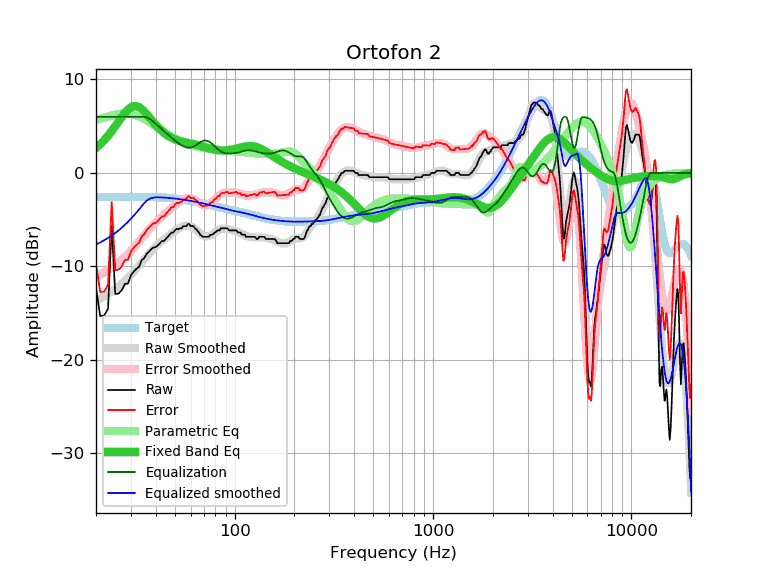

The data file committed next to this chart (first rows):
frequency, raw, error, smoothed, error_smoothed, equalization, parametric_eq, equalized_raw, equalized_smoothed, target
20, -12.30, -9.73, -13.66, -11.09, 6.00, 2.67, -6.30, -7.66, -2.57
21, -15.31, -12.74, -13.44, -10.87, 6.00, 3.07, -9.31, -7.44, -2.57
22, -15.25, -12.68, -13.20, -10.64, 6.00, 3.51, -9.25, -7.20, -2.57
23, -14.54, -11.98, -12.96, -10.39, 6.00, 3.98, -8.54, -6.96, -2.56
24, -5.67, -3.11, -12.70, -10.14, 6.00, 4.47, 0.33, -6.70, -2.56
25, -12.96, -10.40, -12.43, -9.87, 6.00, 4.99, -6.96, -6.43, -2.56
26, -12.91, -10.35, -12.15, -9.59, 6.00, 5.50, -6.91, -6.15, -2.56
27, -12.54, -9.98, -11.86, -9.30, 6.00, 5.99, -6.54, -5.86, -2.56
28, -11.87, -9.31, -11.55, -9.00, 6.00, 6.43, -5.87, -5.55, -2.56
29, -11.85, -9.29, -11.24, -8.68, 6.00, 6.78, -5.85, -5.24, -2.56
30, -10.96, -8.40, -10.91, -8.35, 6.00, 7.02, -4.96, -4.91, -2.56
31, -10.55, -7.99, -10.58, -8.02, 6.00, 7.14, -4.55, -4.58, -2.56
32, -10.26, -7.70, -10.24, -7.68, 6.00, 7.14, -4.26, -4.24, -2.56
33, -10.03, -7.47, -9.90, -7.34, 6.00, 7.03, -4.03, -3.90, -2.56
34, -9.34, -6.78, -9.56, -7.00, 6.00, 6.83, -3.34, -3.56, -2.56
35, -9.12, -6.55, -9.24, -6.67, 6.00, 6.57, -3.12, -3.24, -2.57
36, -8.67, -6.10, -8.92, -6.35, 5.94, 6.29, -2.73, -2.98, -2.57
37, -8.43, -5.85, -8.63, -6.05, 5.83, 5.99, -2.60, -2.80, -2.58
38, -8.16, -5.58, -8.35, -5.77, 5.65, 5.69, -2.51, -2.70, -2.58
39, -7.98, -5.39, -8.10, -5.51, 5.46, 5.40, -2.52, -2.64, -2.59
40, -7.95, -5.35, -7.87, -5.27, 5.25, 5.14, -2.70, -2.61, -2.60
41, -7.75, -5.14, -7.66, -5.05, 5.05, 4.89, -2.70, -2.61, -2.61
42, -7.52, -4.90, -7.46, -4.84, 4.84, 4.66, -2.68, -2.62, -2.62
43, -7.29, -4.66, -7.28, -4.65, 4.65, 4.46, -2.64, -2.63, -2.63
44, -7.29, -4.65, -7.11, -4.47, 4.47, 4.28, -2.82, -2.64, -2.64
45, -7.07, -4.42, -6.94, -4.29, 4.29, 4.12, -2.78, -2.66, -2.65
46, -6.84, -4.17, -6.79, -4.12, 4.12, 3.98, -2.72, -2.67, -2.67
47, -6.61, -3.92, -6.64, -3.95, 3.95, 3.86, -2.66, -2.69, -2.69
48, -6.38, -3.68, -6.49, -3.78, 3.78, 3.76, -2.60, -2.71, -2.70
49, -6.38, -3.66, -6.35, -3.62, 3.62, 3.66, -2.76, -2.72, -2.72
50, -6.15, -3.41, -6.21, -3.47, 3.47, 3.58, -2.68, -2.74, -2.74
51, -5.97, -3.21, -6.09, -3.32, 3.32, 3.52, -2.65, -2.77, -2.76
52, -6.05, -3.26, -5.97, -3.19, 3.19, 3.46, -2.86, -2.79, -2.79
53, -5.93, -3.12, -5.87, -3.06, 3.06, 3.41, -2.87, -2.81, -2.81
54, -5.93, -3.10, -5.78, -2.95, 2.95, 3.36, -2.98, -2.83, -2.83
55, -5.70, -2.84, -5.72, -2.86, 2.86, 3.32, -2.84, -2.86, -2.86
56, -5.70, -2.82, -5.67, -2.78, 2.78, 3.29, -2.92, -2.88, -2.88
57, -5.70, -2.79, -5.64, -2.73, 2.73, 3.25, -2.97, -2.91, -2.91
58, -5.47, -2.53, -5.64, -2.70, 2.70, 3.22, -2.77, -2.94, -2.94
59, -5.47, -2.50, -5.66, -2.70, 2.70, 3.19, -2.77, -2.97, -2.97
60, -5.69, -2.70, -5.71, -2.72, 2.72, 3.16, -2.97, -2.99, -2.99
61, -5.70, -2.68, -5.78, -2.76, 2.76, 3.12, -2.94, -3.02, -3.02
62, -5.70, -2.65, -5.87, -2.82, 2.82, 3.09, -2.88, -3.05, -3.05
63, -5.93, -2.85, -5.98, -2.90, 2.90, 3.05, -3.03, -3.08, -3.08
64, -6.02, -2.91, -6.10, -2.99, 2.99, 3.02, -3.03, -3.11, -3.11
65, -6.20, -3.06, -6.23, -3.09, 3.09, 2.98, -3.11, -3.14, -3.14
66, -6.38, -3.21, -6.35, -3.18, 3.18, 2.94, -3.20, -3.17, -3.17
67, -6.61, -3.41, -6.47, -3.27, 3.27, 2.90, -3.34, -3.20, -3.20
68, -6.71, -3.48, -6.58, -3.35, 3.35, 2.86, -3.36, -3.23, -3.23
69, -6.84, -3.58, -6.67, -3.41, 3.41, 2.82, -3.43, -3.26, -3.26
70, -6.84, -3.55, -6.73, -3.45, 3.45, 2.78, -3.39, -3.29, -3.29
71, -6.84, -3.52, -6.78, -3.46, 3.46, 2.74, -3.38, -3.32, -3.32
72, -6.84, -3.49, -6.80, -3.45, 3.45, 2.70, -3.39, -3.35, -3.35
73, -6.84, -3.46, -6.80, -3.42, 3.42, 2.67, -3.42, -3.38, -3.38
74, -6.84, -3.44, -6.77, -3.37, 3.37, 2.63, -3.47, -3.40, -3.40
75, -6.67, -3.24, -6.73, -3.30, 3.30, 2.60, -3.37, -3.43, -3.43
76, -6.61, -3.15, -6.67, -3.21, 3.21, 2.57, -3.40, -3.46, -3.46
77, -6.61, -3.12, -6.60, -3.11, 3.11, 2.54, -3.50, -3.49, -3.49
78, -6.55, -3.03, -6.52, -3.00, 3.00, 2.52, -3.55, -3.52, -3.52
79, -6.38, -2.83, -6.44, -2.89, 2.89, 2.49, -3.49, -3.55, -3.55
... 553 more rows
